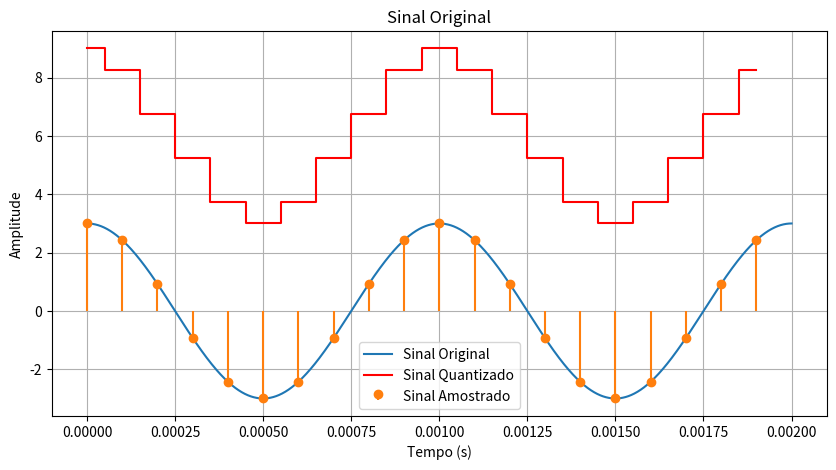

Write the Python code that produced this figure.
import numpy as np
import matplotlib.pyplot as plt

# Parâmetros do sinal
#duracao = 1.0
#t = np.linspace(0, duracao, 1000)  # Tempo de 0 a 1 segundo, com 1000 amostras
frequencia = 1000  # Frequência do sinal em Hz
T = 1 / frequencia  # Período do sinal
t = np.arange(0, 2*T, T/1000)  # Tempo de 0 a 2 períodos, com 1000 amostras por período
amplitude = 3
sinal = 3*np.cos(2 * np.pi * frequencia * t)  # Sinal original


#####################################daDOS AMOSTRAGEM #############33FA
fa = 10000
T_amostragem = 1 / fa
n_amostras = int(2*T / T_amostragem)  # Número de amostras em 2 períodos
t_amostragem = np.arange(0, 2*T, T_amostragem)  # Tempo de amostragem
sinal_amostrado = 3*np.cos(2 * np.pi * frequencia * t_amostragem)  # Sinal amostrado

######################################################################################
#x_min, x_max = sinal.min(), sinal.max()  
x_min, x_max = -3, 3 # Amplitude do sinal
#print(f'Amplitude do sinal: {x_min:.2f}V a {x_max:.2f}V')

niveis_quantizacao = 4  # Quantização de 4 bits (2^4 = 16 níveis)
n_niveis = 2 ** niveis_quantizacao
delta = (x_min - x_max) / n_niveis  # Passo de quantização
sinal_quantizado = np.round((sinal_amostrado - x_min) / delta) * delta - x_min  # Quantização do sinal amostrado


plt.figure(figsize=(10, 5))
plt.title("Sinal Original")
plt.plot(t, sinal, label="Sinal Original")

plt.stem(t_amostragem, sinal_amostrado, linefmt='C1-', markerfmt='C1o', basefmt=' ', label='Sinal Amostrado')

plt.step(t_amostragem, sinal_quantizado, label="Sinal Quantizado", where="mid", color='r')

plt.xlabel("Tempo (s)")
plt.ylabel("Amplitude")
plt.legend()
plt.grid(True)
plt.show()
